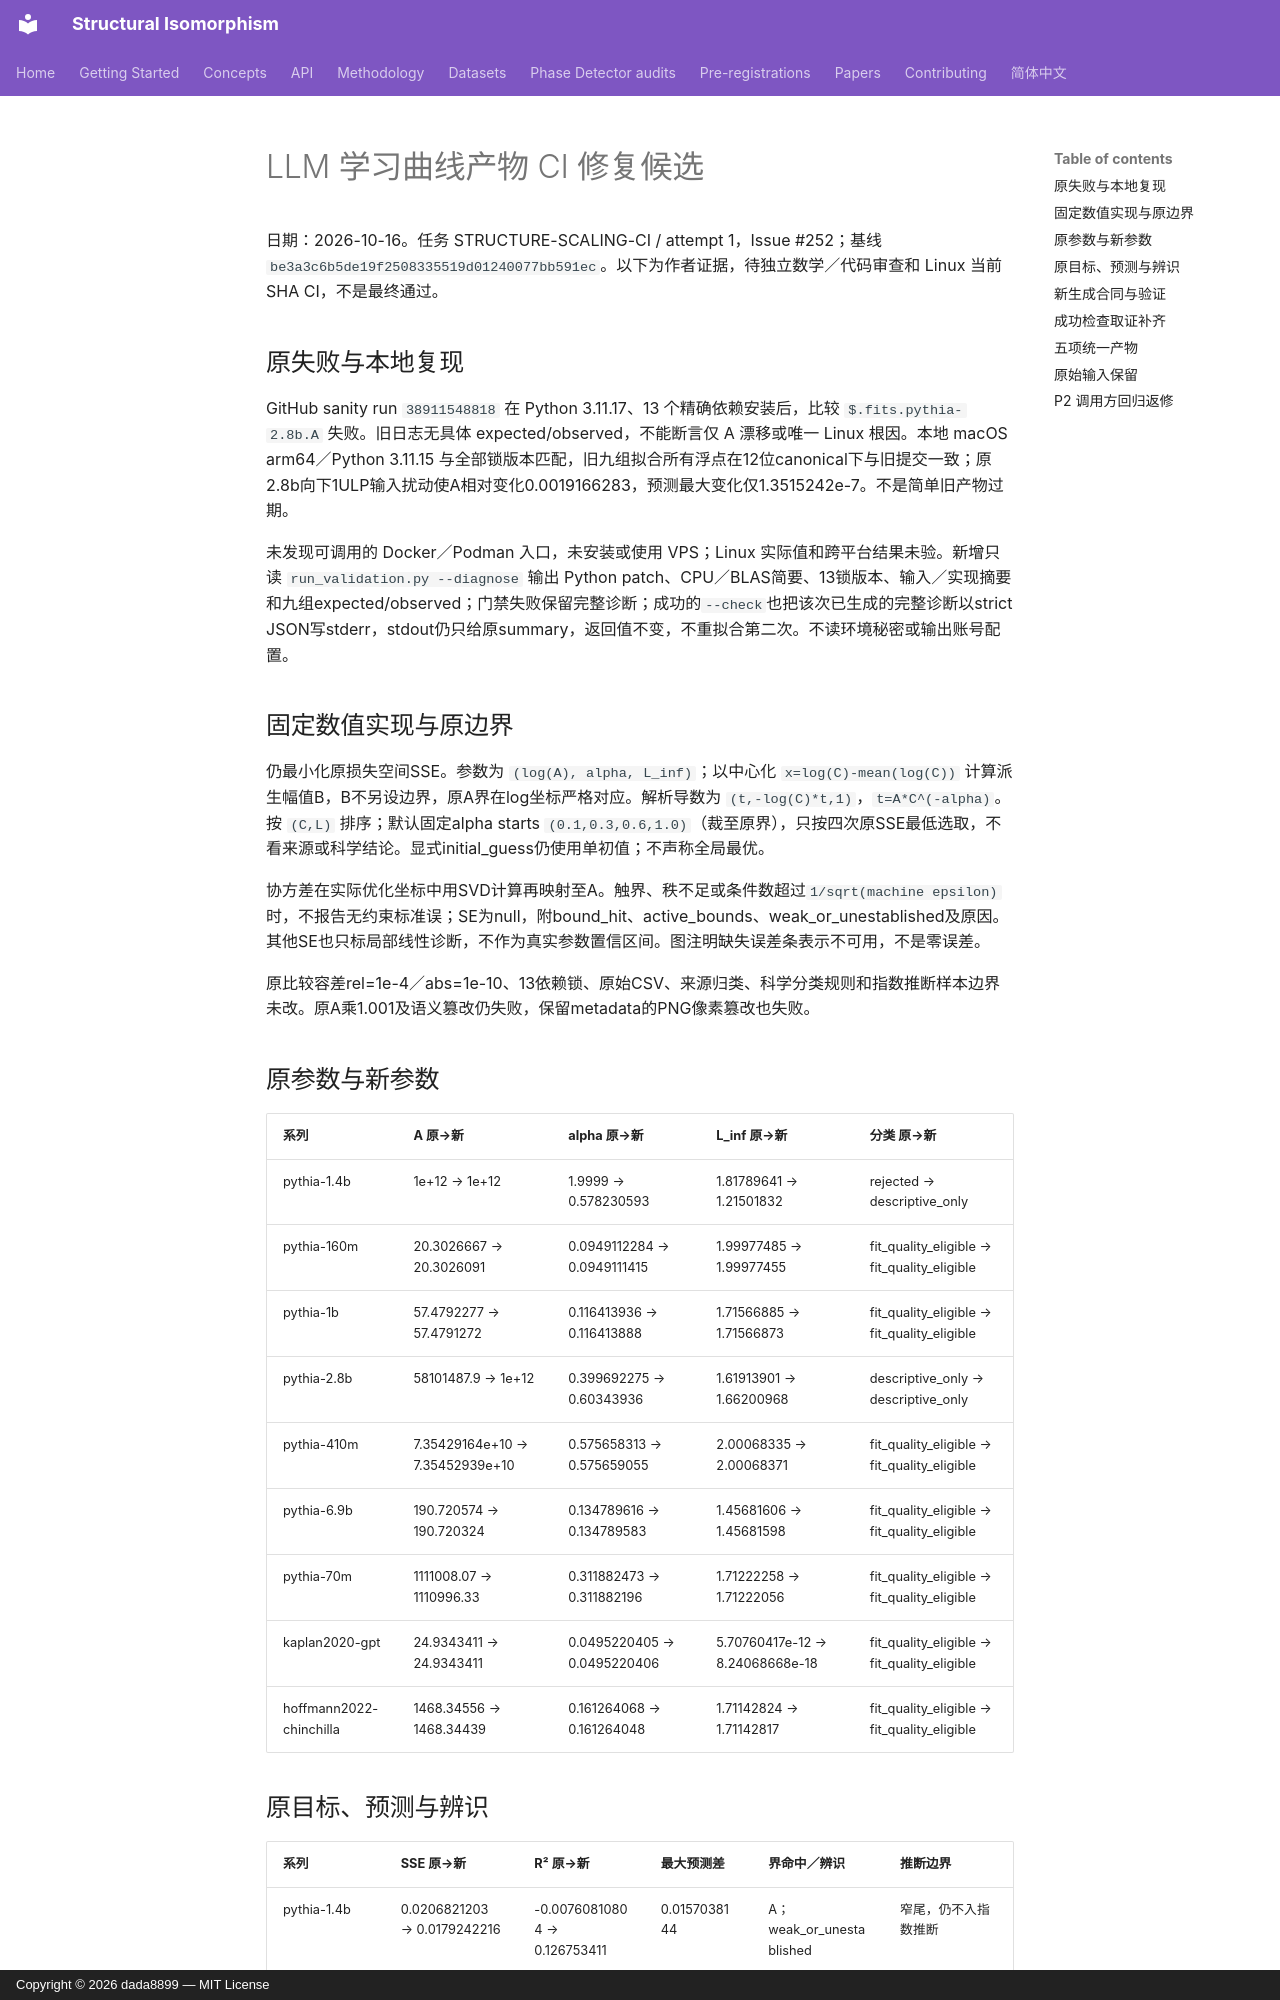

repository: dada8899/structural-isomorphism · page: rebuild/SCALING_CI_FIX/index.html · generator: mkdocs · copyright: Copyright © 2026 dada8899 — MIT License

# LLM 学习曲线产物 CI 修复候选

日期：2026-10-16。任务 STRUCTURE-SCALING-CI / attempt 1，Issue #252；基线 `be3a3c6b5de19f2508335519d01240077bb591ec`。以下为作者证据，待独立数学／代码审查和 Linux 当前 SHA CI，不是最终通过。

## 原失败与本地复现

GitHub sanity run `38911548818` 在 Python 3.11.17、13 个精确依赖安装后，比较 `$.fits.pythia-2.8b.A` 失败。旧日志无具体 expected/observed，不能断言仅 A 漂移或唯一 Linux 根因。本地 macOS arm64／Python 3.11.15 与全部锁版本匹配，旧九组拟合所有浮点在12位canonical下与旧提交一致；原2.8b向下1ULP输入扰动使A相对变化0.0019166283，预测最大变化仅1.3515242e-7。不是简单旧产物过期。

未发现可调用的 Docker／Podman 入口，未安装或使用 VPS；Linux 实际值和跨平台结果未验。新增只读 `run_validation.py --diagnose` 输出 Python patch、CPU／BLAS简要、13锁版本、输入／实现摘要和九组expected/observed；门禁失败保留完整诊断；成功的`--check`也把该次已生成的完整诊断以strict JSON写stderr，stdout仍只给原summary，返回值不变，不重拟合第二次。不读环境秘密或输出账号配置。

## 固定数值实现与原边界

仍最小化原损失空间SSE。参数为 `(log(A), alpha, L_inf)`；以中心化 `x=log(C)-mean(log(C))` 计算派生幅值B，B不另设边界，原A界在log坐标严格对应。解析导数为 `(t,-log(C)*t,1)`，`t=A*C^(-alpha)`。按 `(C,L)` 排序；默认固定alpha starts `(0.1,0.3,0.6,1.0)`（裁至原界），只按四次原SSE最低选取，不看来源或科学结论。显式initial_guess仍使用单初值；不声称全局最优。

协方差在实际优化坐标中用SVD计算再映射至A。触界、秩不足或条件数超过`1/sqrt(machine epsilon)`时，不报告无约束标准误；SE为null，附bound_hit、active_bounds、weak_or_unestablished及原因。其他SE也只标局部线性诊断，不作为真实参数置信区间。图注明缺失误差条表示不可用，不是零误差。

原比较容差rel=1e-4／abs=1e-10、13依赖锁、原始CSV、来源归类、科学分类规则和指数推断样本边界未改。原A乘1.001及语义篡改仍失败，保留metadata的PNG像素篡改也失败。

## 原参数与新参数

| 系列 | A 原→新 | alpha 原→新 | L_inf 原→新 | 分类 原→新 |
| --- | --- | --- | --- | --- |
| pythia-1.4b | 1e+12 → 1e+12 | 1.9999 → 0.578230593 | 1.81789641 → 1.21501832 | rejected → descriptive_only |
| pythia-160m | 20.3026667 → 20.3026091 | 0.0949112284 → 0.0949111415 | 1.99977485 → 1.99977455 | fit_quality_eligible → fit_quality_eligible |
| pythia-1b | 57.4792277 → 57.4791272 | 0.116413936 → 0.116413888 | 1.71566885 → 1.71566873 | fit_quality_eligible → fit_quality_eligible |
| pythia-2.8b | 58101487.9 → 1e+12 | 0.399692275 → 0.60343936 | 1.61913901 → 1.66200968 | descriptive_only → descriptive_only |
| pythia-410m | 7.35429164e+10 → 7.35452939e+10 | 0.575658313 → 0.575659055 | 2.00068335 → 2.00068371 | fit_quality_eligible → fit_quality_eligible |
| pythia-6.9b | 190.720574 → 190.720324 | 0.134789616 → 0.134789583 | 1.45681606 → 1.45681598 | fit_quality_eligible → fit_quality_eligible |
| pythia-70m | 1111008.07 → 1110996.33 | 0.311882473 → 0.311882196 | 1.71222258 → 1.71222056 | fit_quality_eligible → fit_quality_eligible |
| kaplan2020-gpt | 24.9343411 → 24.9343411 | 0.0495220405 → 0.0495220406 | 5.70760417e-12 → 8.24068668e-18 | fit_quality_eligible → fit_quality_eligible |
| hoffmann2022-chinchilla | 1468.34556 → 1468.34439 | 0.161264068 → 0.161264048 | 1.71142824 → 1.71142817 | fit_quality_eligible → fit_quality_eligible |
